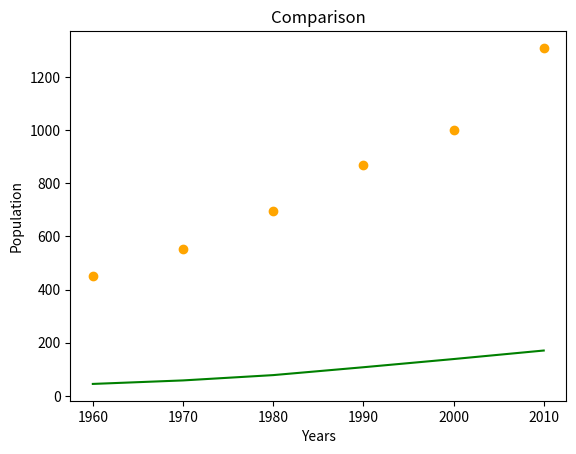

Write Python code to recreate this figure.
import matplotlib.pyplot as plt


year=[1960,1970,1980,1990,2000,2010]
pop_pakistan=[44.91,58.09,78.07,107.7,138.5,170.6]
pop_india=[449.48,553.57,696.783,870.133,1000.4,1309.4]


plt.plot(year,pop_pakistan,color='g',label="PAKISTAN")


plt.scatter(year,pop_india,color='orange',label='INDIA')

plt.xlabel('Years')
plt.ylabel('Population')
plt.title('Comparison')
plt.show()